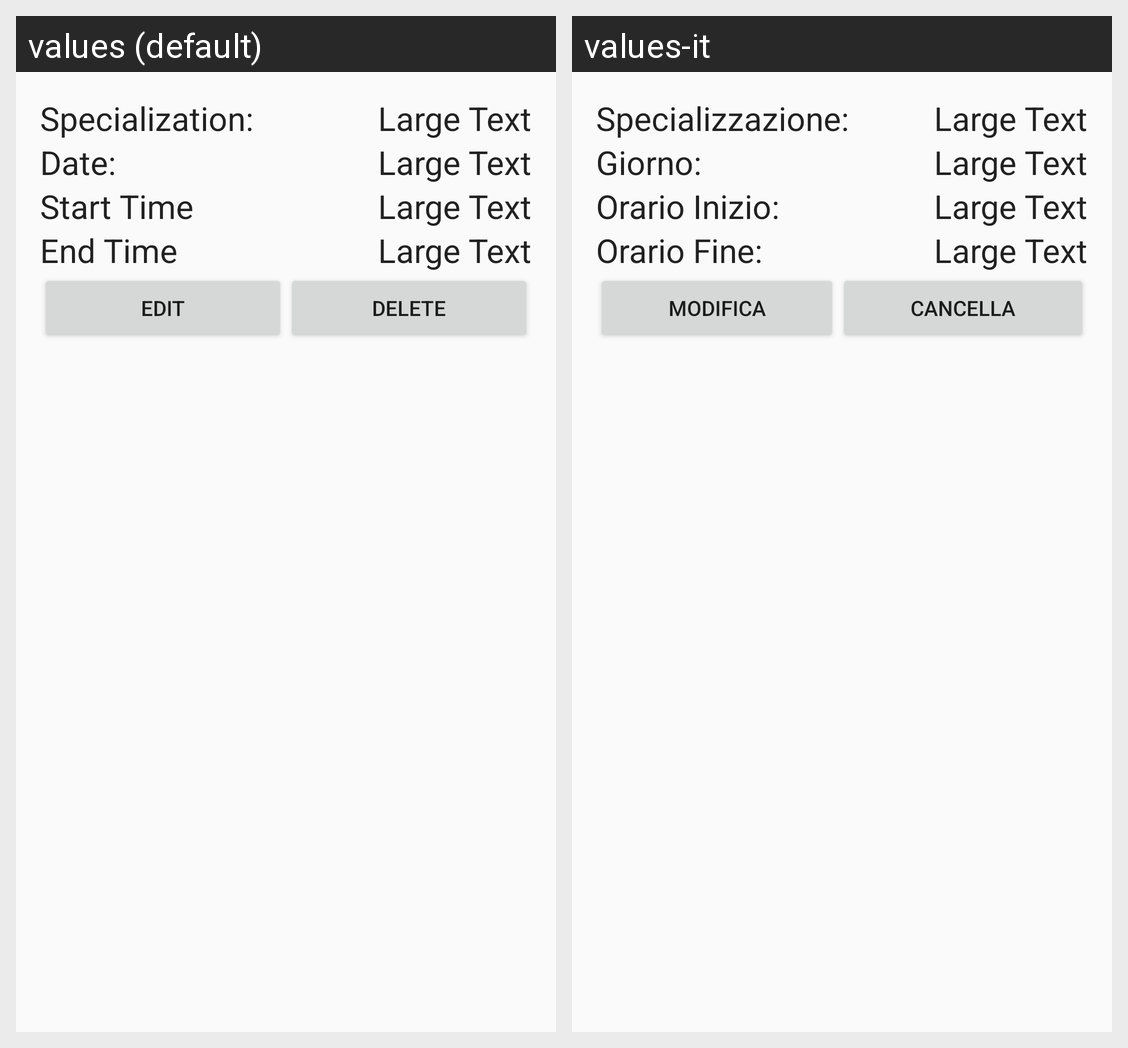

Here is an Android app screen in its default locale and in the app's own translations. Write out the translated-string differences for the strings that appear on this screen.
Android screen res/layout/activity_gestione_disponibilita.xml rendered under 2 locales, left to right: values (default), values-it. Device: Nexus 5 (rendered at 1080×1920; each locale shown at half size, 540×960, under a caption strip naming it); theme AppTheme.
Strings drawn on this screen, with the default value and each locale's value (text and hints the layout hard-codes, and strings that could not be matched under every locale, appear in the picture but are not listed):

Spec
  values: Specialization:
  values-it: Specializzazione:

dateiniz
  values: Date:
  values-it: Giorno:

StartTime
  values: Start Time
  values-it: Orario Inizio:

EndTime
  values: End Time
  values-it: Orario Fine:

Edit
  values: Edit
  values-it: Modifica

delete
  values: Delete
  values-it: Cancella
